Photos from the image-classification dataset "dataset" in the GitHub repository nongtiny/RPS-recognition. Its 3 classes are: paper, rock, scissor.

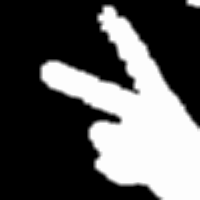
Label: scissor

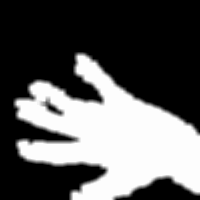
Label: paper

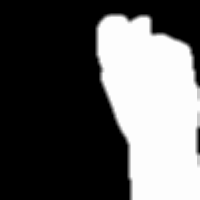
Label: rock

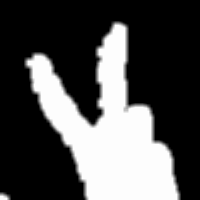
Label: scissor

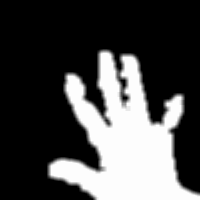
Label: paper

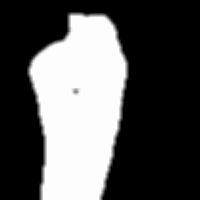
Label: rock
